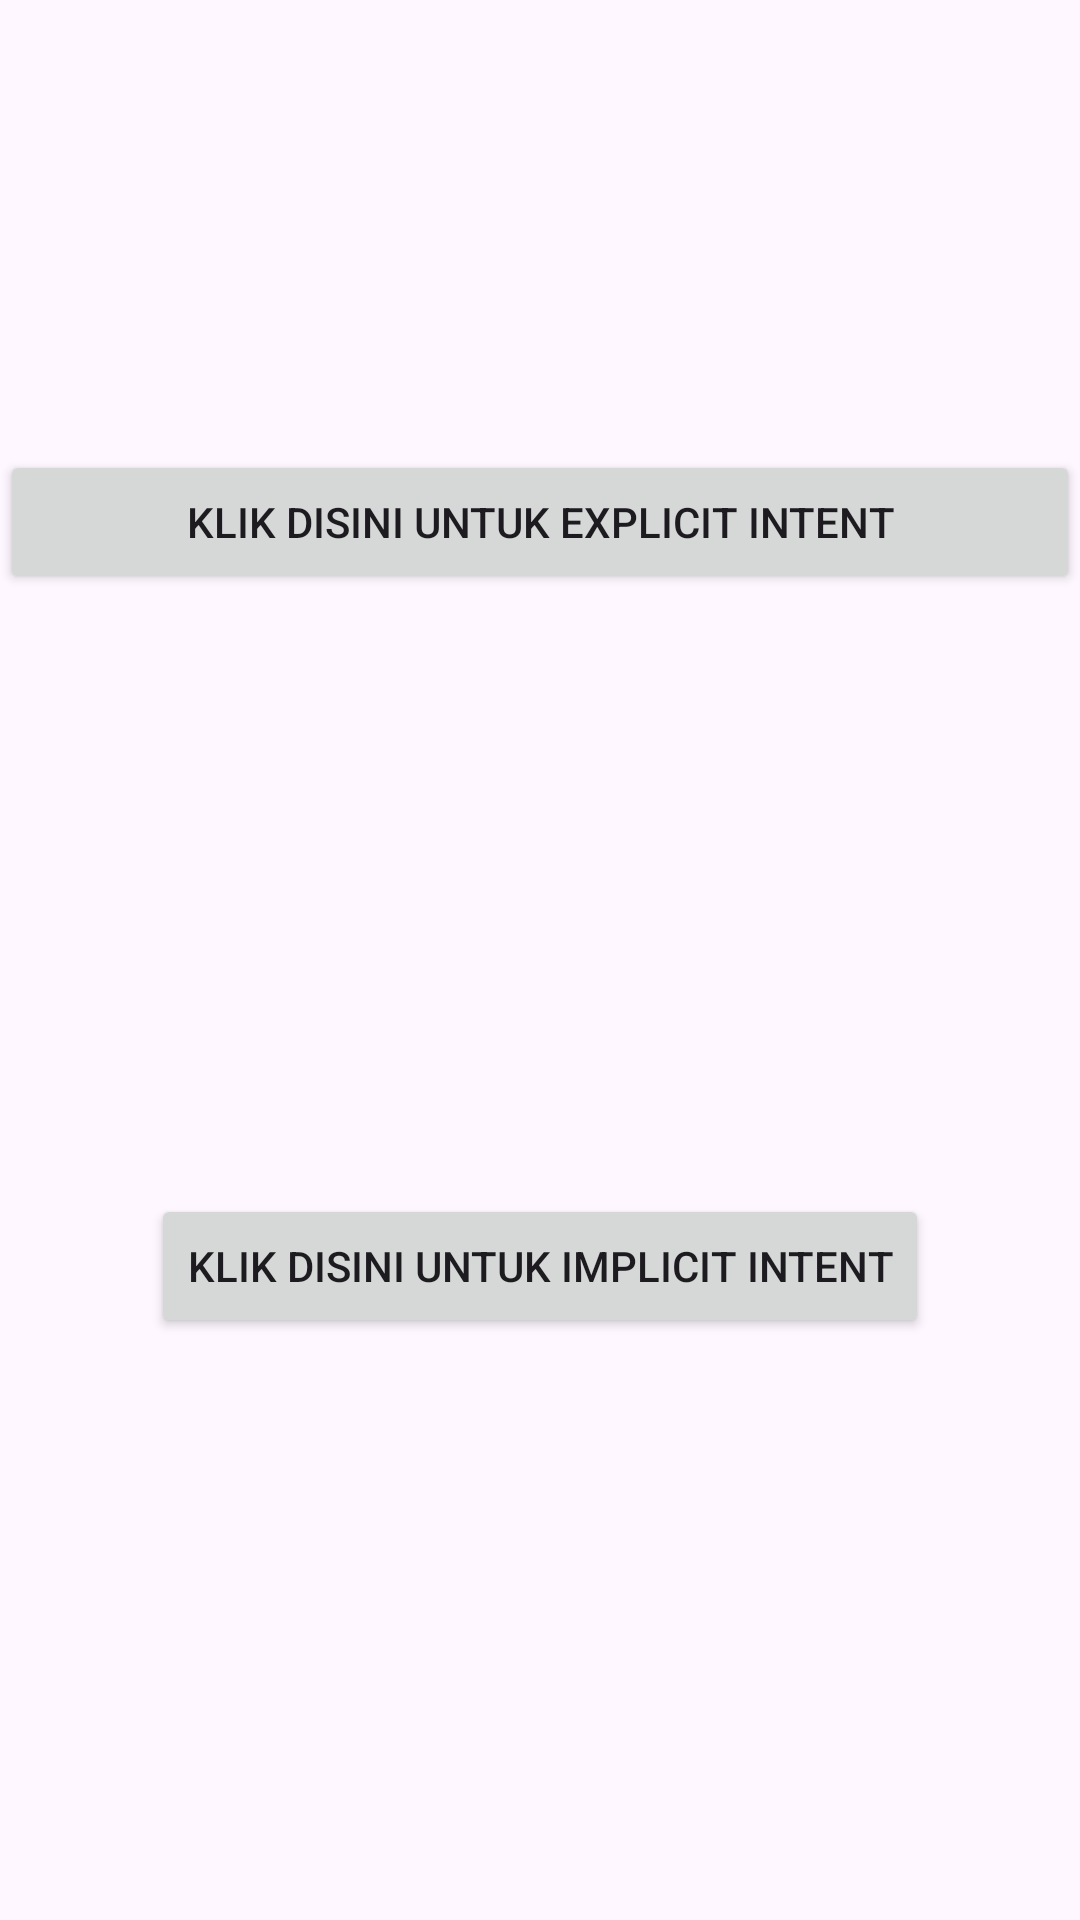

Write the Android layout XML for this screen, with the resource values it uses.
<!-- AndroidManifest.xml: application theme Theme.TuagsIntent1 -->
<!-- res/layout/activity_main.xml -->
<?xml version="1.0" encoding="utf-8"?>
<LinearLayout xmlns:android="http://schemas.android.com/apk/res/android"
    xmlns:app="http://schemas.android.com/apk/res-auto"
    xmlns:tools="http://schemas.android.com/tools"
    android:layout_width="match_parent"
    android:layout_height="match_parent"
    android:orientation="vertical"
    tools:context=".MainActivity">

    <Button
        android:id="@+id/explicitintent"
        android:layout_width="match_parent"
        android:layout_height="wrap_content"
        android:layout_gravity="center_horizontal"
        android:layout_marginTop="150dp"
        android:text="Klik Disini untuk explicit intent"/>
    <Button
        android:id="@+id/implicitintent"
        android:layout_width="wrap_content"
        android:layout_height="wrap_content"
        android:layout_gravity="center_horizontal"
        android:layout_marginTop="200dp"
        android:text="klik Disini untuk implicit INtent"/>
</LinearLayout>
<!-- resources referenced by this layout -->
<resources>
  <style name="Theme.TuagsIntent1" parent="Base.Theme.TuagsIntent1" />
  <style name="Base.Theme.TuagsIntent1" parent="Theme.Material3.DayNight.NoActionBar">
          
          
      </style>
</resources>
